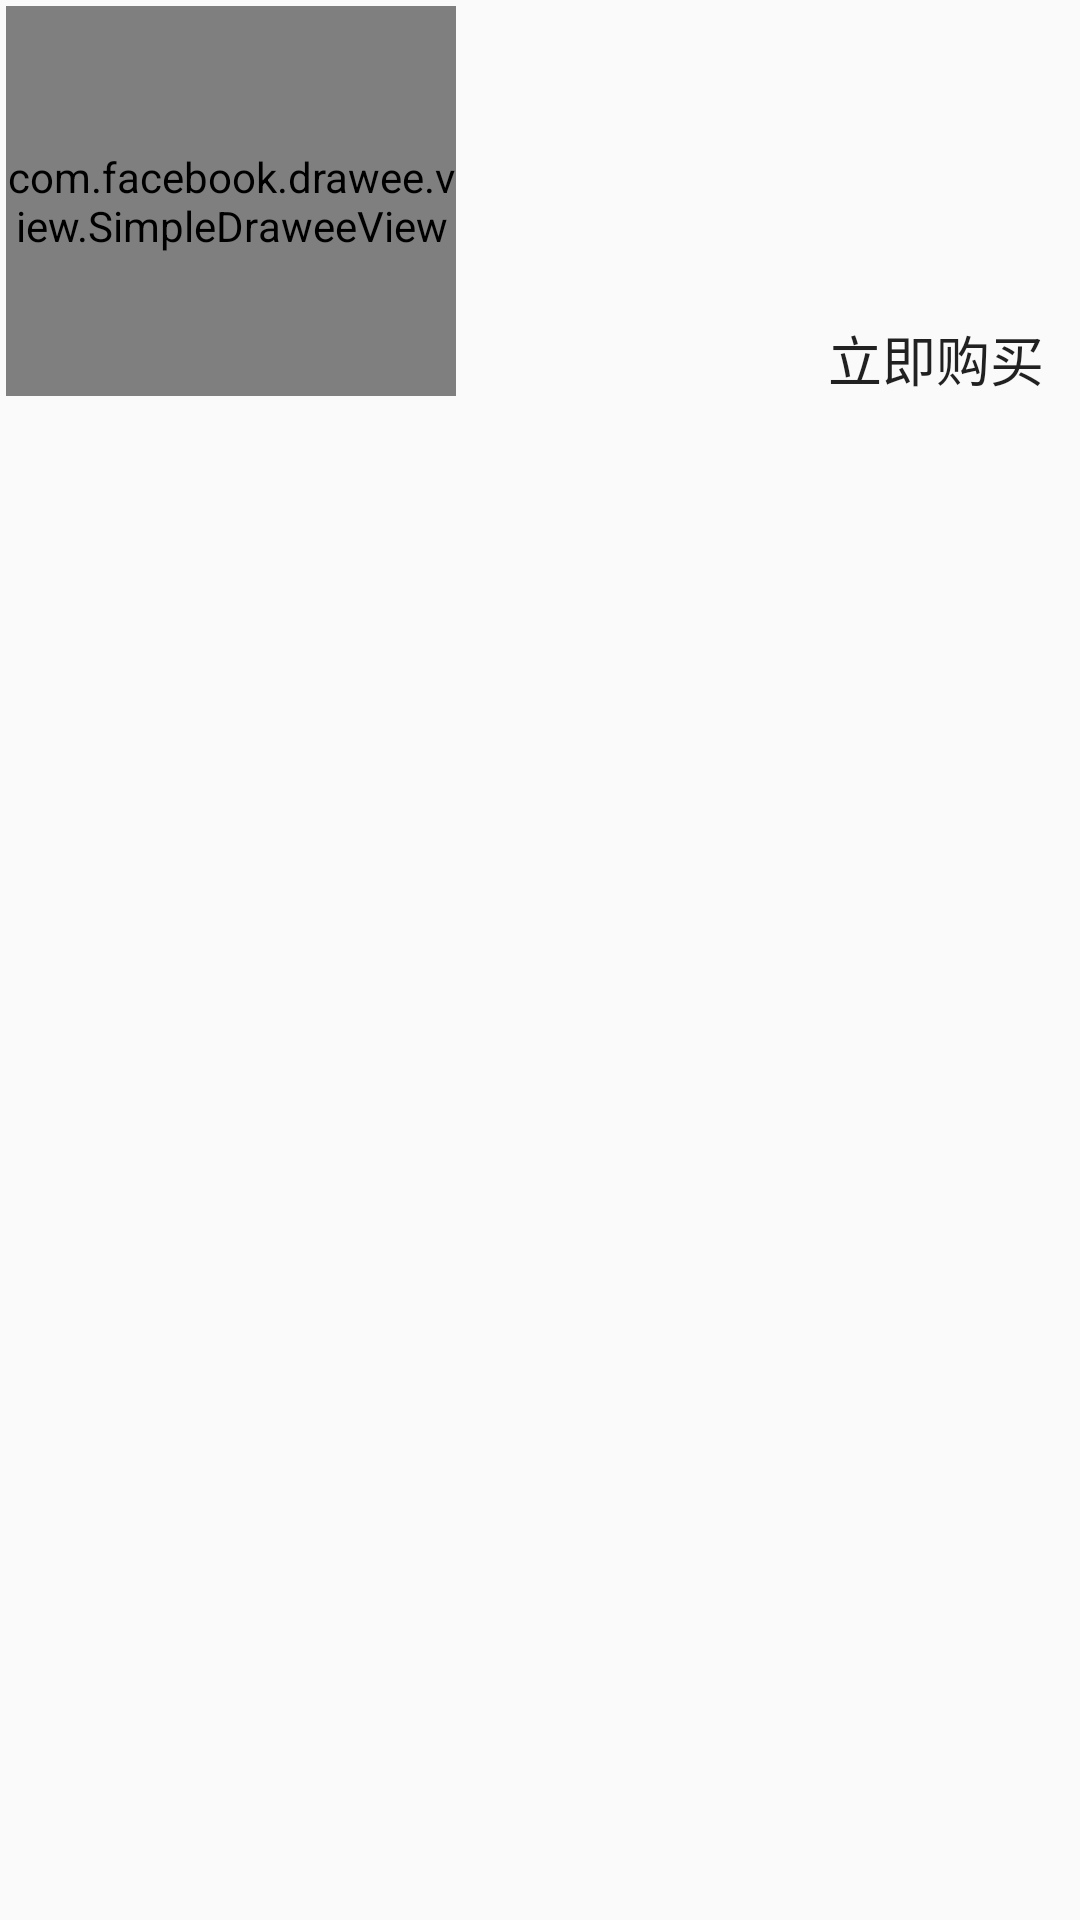

The Android layout XML behind this screen, and the referenced resources:
<!-- AndroidManifest.xml: application theme AppTheme -->
<!-- res/layout/template_hot_wears.xml -->
<?xml version="1.0" encoding="utf-8"?>
<RelativeLayout
    xmlns:android="http://schemas.android.com/apk/res/android"

    android:layout_width="match_parent"
    android:layout_height="wrap_content"
    android:background="@drawable/selector_list_item"
    android:padding="2dp"
    xmlns:app="http://schemas.android.com/apk/res-auto">


    <com.facebook.drawee.view.SimpleDraweeView
        android:layout_width="150dp"
        android:layout_height="130dp"
        android:background="@null"
        android:id="@+id/drawee_view"
        android:layout_alignParentLeft="true"
        app:viewAspectRatio="1"
        android:scaleType="fitXY"
        >

    </com.facebook.drawee.view.SimpleDraweeView>


    <LinearLayout
        android:orientation="vertical"
        android:layout_width="match_parent"
        android:layout_height="wrap_content"
        android:layout_marginLeft="3dp"
        android:layout_toRightOf="@+id/drawee_view">

        <TextView
            android:id="@+id/text_title"
            android:layout_width="160dp"
            android:layout_height="50dp"
            android:textColor="@color/black"
            android:textSize="12sp"
            android:maxLines="3"

            />

        <TextView
            android:id="@+id/text_price"
            android:layout_width="wrap_content"
            android:layout_height="wrap_content"
            android:textSize="25sp"
            android:textColor="@color/firebrick"
            />

        <Button
            android:id="@+id/buynow"
            android:layout_width="wrap_content"
            android:layout_height="wrap_content"
            style="@style/bigRedButton"
            android:layout_marginTop="10dp"
            android:text="立即购买"
            android:layout_gravity="right|bottom"
            />


    </LinearLayout>







</RelativeLayout>
<!-- resources referenced by this layout -->
<resources>
  <color name="black">#000</color>
  <color name="firebrick">#b22222</color>
  <style name="bigRedButton" parent="@style/bigButton">
          <item name="android:background">@drawable/bg_btn_style_red</item>
      </style>
  <style name="AppTheme" parent="Theme.AppCompat.Light.DarkActionBar">
          
          <item name="colorPrimary">@color/colorPrimary</item>
          <item name="colorPrimaryDark">@color/colorPrimaryDark</item>
  
  
          <item name="android:windowActionBar">false</item>
          <item name="android:windowNoTitle">true</item>
  
          <item name="windowActionBar">false</item>
          <item name="windowNoTitle">true</item>
      </style>
  <style name="bigButton">
          <item name="android:textSize">@dimen/bigButtonTextSize</item>
          <item name="android:textColor">@color/white_color_selector</item>
          <item name="android:gravity">center</item>
          <item name="android:paddingLeft">@dimen/largePadding</item>
          <item name="android:paddingRight">@dimen/largePadding</item>
          <item name="android:layout_width">match_parent</item>
          <item name="android:layout_height">wrap_content</item>
          <item name="android:minHeight">@dimen/normalButtonHeight</item>
      </style>
  <color name="colorPrimary">#eb4f38</color>
  <color name="colorPrimaryDark">#009688</color>
  <dimen name="bigButtonTextSize">18.0dip</dimen>
  <dimen name="largePadding">10.0dip</dimen>
  <dimen name="normalButtonHeight">48.0dip</dimen>
</resources>
